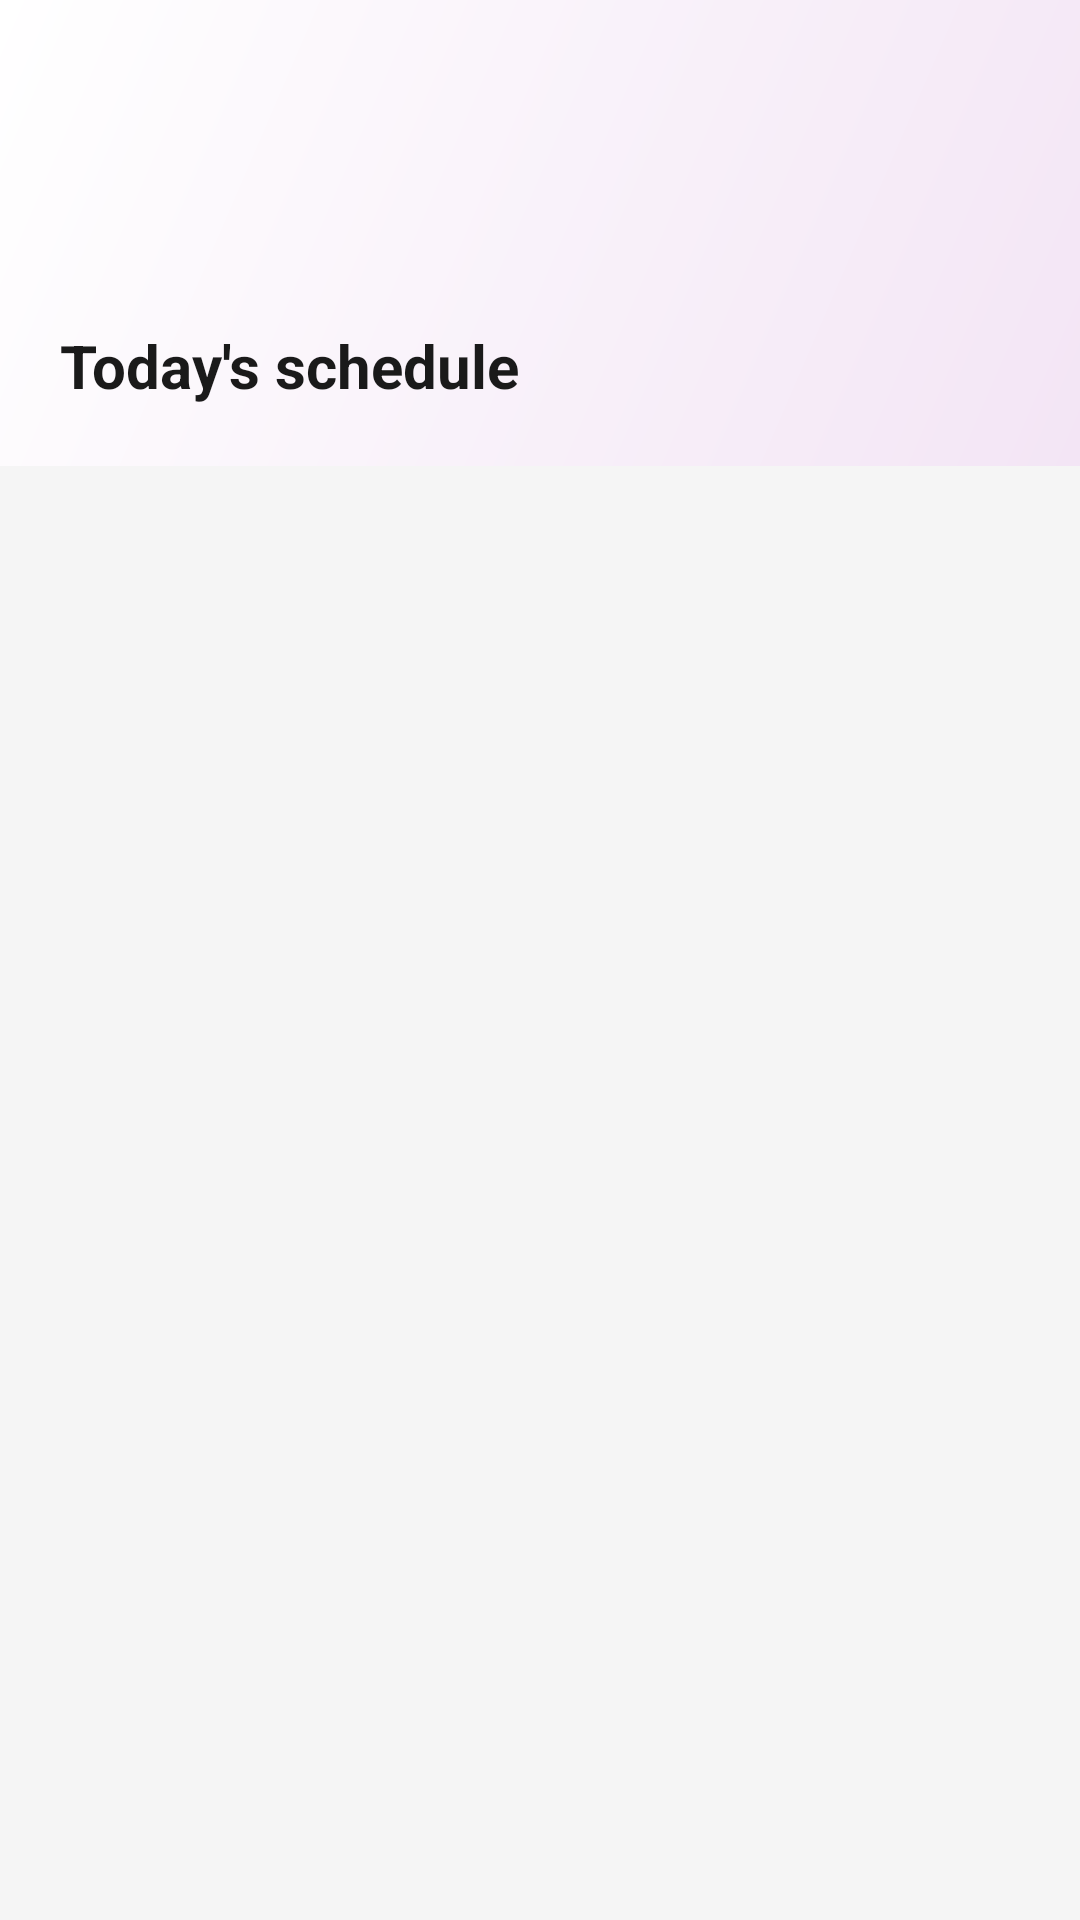

Produce the Android XML layout that renders to this screen, including the resource entries it uses.
<!-- AndroidManifest.xml: application theme Theme.MediLens -->
<!-- res/layout/fragment_home.xml -->
<?xml version="1.0" encoding="utf-8"?>
<androidx.coordinatorlayout.widget.CoordinatorLayout xmlns:android="http://schemas.android.com/apk/res/android"
    xmlns:app="http://schemas.android.com/apk/res-auto"
    xmlns:tools="http://schemas.android.com/tools"
    android:layout_width="match_parent"
    android:layout_height="match_parent"
    android:background="#F5F5F5">

    <com.google.android.material.appbar.AppBarLayout
        android:id="@+id/appBarLayout"
        android:layout_width="match_parent"
        android:layout_height="wrap_content"
        android:background="@android:color/transparent"
        app:elevation="0dp">

        <LinearLayout
            android:layout_width="match_parent"
            android:layout_height="wrap_content"
            android:orientation="vertical"
            android:padding="20dp"
            android:background="@drawable/bg_header_gradient">

            
            <TextView
                android:id="@+id/tvDate"
                android:layout_width="wrap_content"
                android:layout_height="wrap_content"
                android:textColor="#5E35B1"
                android:textSize="14sp"
                android:textStyle="bold"
                android:letterSpacing="0.05"
                tools:text="WED 2 APR" />

            
            <TextView
                android:id="@+id/tvGreeting"
                android:layout_width="wrap_content"
                android:layout_height="wrap_content"
                android:layout_marginTop="8dp"
                android:textColor="#1A1A1A"
                android:textSize="28sp"
                android:textStyle="bold"
                tools:text="Good morning, Joe" />

            
            <TextView
                android:id="@+id/tvSectionHeader"
                android:layout_width="wrap_content"
                android:layout_height="wrap_content"
                android:layout_marginTop="24dp"
                android:text="Today's schedule"
                android:textColor="#1A1A1A"
                android:textSize="20sp"
                android:textStyle="bold" />

        </LinearLayout>

    </com.google.android.material.appbar.AppBarLayout>

    
    <androidx.core.widget.NestedScrollView
        android:layout_width="match_parent"
        android:layout_height="match_parent"
        android:fillViewport="true"
        app:layout_behavior="@string/appbar_scrolling_view_behavior">

        <FrameLayout
            android:layout_width="match_parent"
            android:layout_height="wrap_content">

            
            <androidx.recyclerview.widget.RecyclerView
                android:id="@+id/rvDailySchedule"
                android:layout_width="match_parent"
                android:layout_height="wrap_content"
                android:paddingHorizontal="16dp"
                android:paddingTop="12dp"
                android:paddingBottom="80dp"
                android:clipToPadding="false"
                tools:listitem="@layout/item_schedule" />

            
            <LinearLayout
                android:id="@+id/emptyStateSchedule"
                android:layout_width="match_parent"
                android:layout_height="wrap_content"
                android:layout_gravity="center"
                android:gravity="center"
                android:orientation="vertical"
                android:padding="32dp"
                android:visibility="gone">

                <ImageView
                    android:layout_width="180dp"
                    android:layout_height="180dp"
                    android:src="@drawable/reading"
                    android:contentDescription="No schedule"
                    android:alpha="0.7" />

                <TextView
                    android:layout_width="wrap_content"
                    android:layout_height="wrap_content"
                    android:layout_marginTop="16dp"
                    android:text="You're all clear for today!"
                    android:textColor="#666666"
                    android:textSize="16sp"
                    android:textAlignment="center" />

                <TextView
                    android:layout_width="wrap_content"
                    android:layout_height="wrap_content"
                    android:layout_marginTop="8dp"
                    android:text="No medications scheduled"
                    android:textColor="#999999"
                    android:textSize="14sp" />

            </LinearLayout>

        </FrameLayout>

    </androidx.core.widget.NestedScrollView>

</androidx.coordinatorlayout.widget.CoordinatorLayout>
<!-- res/layout/item_schedule.xml (included above) -->
<?xml version="1.0" encoding="utf-8"?>
<com.google.android.material.card.MaterialCardView xmlns:android="http://schemas.android.com/apk/res/android"
    xmlns:app="http://schemas.android.com/apk/res-auto"
    xmlns:tools="http://schemas.android.com/tools"
    android:id="@+id/cardScheduleItem"
    android:layout_width="match_parent"
    android:layout_height="wrap_content"
    android:layout_marginHorizontal="16dp"
    android:layout_marginVertical="8dp"
    app:cardCornerRadius="16dp"
    app:cardElevation="3dp"
    app:cardBackgroundColor="#FFFFFF"
    app:strokeWidth="0dp"
    android:clickable="true"
    android:focusable="true"
    android:foreground="?attr/selectableItemBackground">

    <FrameLayout
        android:layout_width="match_parent"
        android:layout_height="wrap_content">

        
        <com.example.medilens.SkyBackgroundView
            android:id="@+id/skyBackground"
            android:layout_width="match_parent"
            android:layout_height="match_parent"
            android:layerType="hardware" />

        
        <LinearLayout
            android:layout_width="match_parent"
            android:layout_height="wrap_content"
            android:orientation="horizontal"
            android:padding="20dp"
            android:gravity="center_vertical">

            <LinearLayout
                android:layout_width="0dp"
                android:layout_height="wrap_content"
                android:layout_weight="1"
                android:orientation="vertical">

                <TextView
                    android:id="@+id/tvScheduleTitle"
                    android:layout_width="wrap_content"
                    android:layout_height="wrap_content"
                    android:textColor="#2196F3"
                    android:textSize="16sp"
                    android:textStyle="bold"
                    android:layout_marginBottom="12dp"
                    tools:text="Morning medicine - 8:00 AM" />

                <LinearLayout
                    android:id="@+id/llMedications"
                    android:layout_width="match_parent"
                    android:layout_height="wrap_content"
                    android:orientation="vertical" />

            </LinearLayout>

            <LinearLayout
                android:layout_width="wrap_content"
                android:layout_height="wrap_content"
                android:orientation="horizontal"
                android:gravity="center_vertical"
                android:layout_marginStart="12dp">

                <ImageView
                    android:id="@+id/ivCheckmark"
                    android:layout_width="24dp"
                    android:layout_height="24dp"
                    android:layout_marginEnd="8dp"
                    android:src="@drawable/ic_check"
                    android:visibility="gone"
                    app:tint="#4CAF50"
                    android:contentDescription="Completed"
                    tools:visibility="visible" />

                <ImageView
                    android:id="@+id/ivChevron"
                    android:layout_width="24dp"
                    android:layout_height="24dp"
                    android:src="@drawable/ic_chevron_right"
                    app:tint="#999999"
                    android:contentDescription="View details" />

            </LinearLayout>

        </LinearLayout>

    </FrameLayout>

</com.google.android.material.card.MaterialCardView>
<!-- resources referenced by this layout -->
<resources>
  <!-- drawable bg_header_gradient (drawable) -->
  <?xml version="1.0" encoding="utf-8"?>
  <shape xmlns:android="http://schemas.android.com/apk/res/android">
      <gradient
          android:angle="135"
          android:startColor="#F3E5F5"
          android:endColor="#FFFFFF"
          android:type="linear" />
  </shape>
  <!-- drawable ic_check (drawable) -->
  <vector xmlns:android="http://schemas.android.com/apk/res/android"
      android:width="24dp"
      android:height="24dp"
      android:viewportWidth="24"
      android:viewportHeight="24">
      <path
          android:fillColor="#999999"
          android:pathData="M9,16.17L4.83,12l-1.42,1.41L9,19 21,7l-1.41,-1.41z"/>
  </vector>
  <!-- drawable ic_chevron_right (drawable) -->
  <vector xmlns:android="http://schemas.android.com/apk/res/android"
      android:width="24dp"
      android:height="24dp"
      android:viewportWidth="24"
      android:viewportHeight="24">
      <path
          android:fillColor="#000000"
          android:pathData="M9.29,6.71L13.59,11L9.29,15.29C8.9,15.68 8.9,16.31 9.29,16.7C9.68,17.09 10.31,17.09 10.7,16.7L15.7,11.7C16.09,11.31 16.09,10.68 15.7,10.29L10.7,5.29C10.31,4.9 9.68,4.9 9.29,5.29C8.91,5.68 8.91,6.32 9.29,6.71Z"/>
  </vector>
  <style name="Theme.MediLens" parent="Theme.Material3.Light.NoActionBar">
          
          <item name="colorPrimary">@color/purple_500</item>
          <item name="colorPrimaryVariant">@color/purple_700</item>
          <item name="colorOnPrimary">@color/white</item>
          
                 
          <item name="android:statusBarColor">?attr/colorPrimaryVariant</item>
          
          <item name="android:windowBackground">@color/surface</item>
  
          
          <item name="windowActionBar">false</item>
          <item name="windowNoTitle">true</item>
      </style>
  <color name="purple_500">#6200EE</color>
  <color name="purple_700">#6200EE</color>
  <color name="white">#FFFFFF</color>
  <color name="surface">#F6F5FA</color>
</resources>
